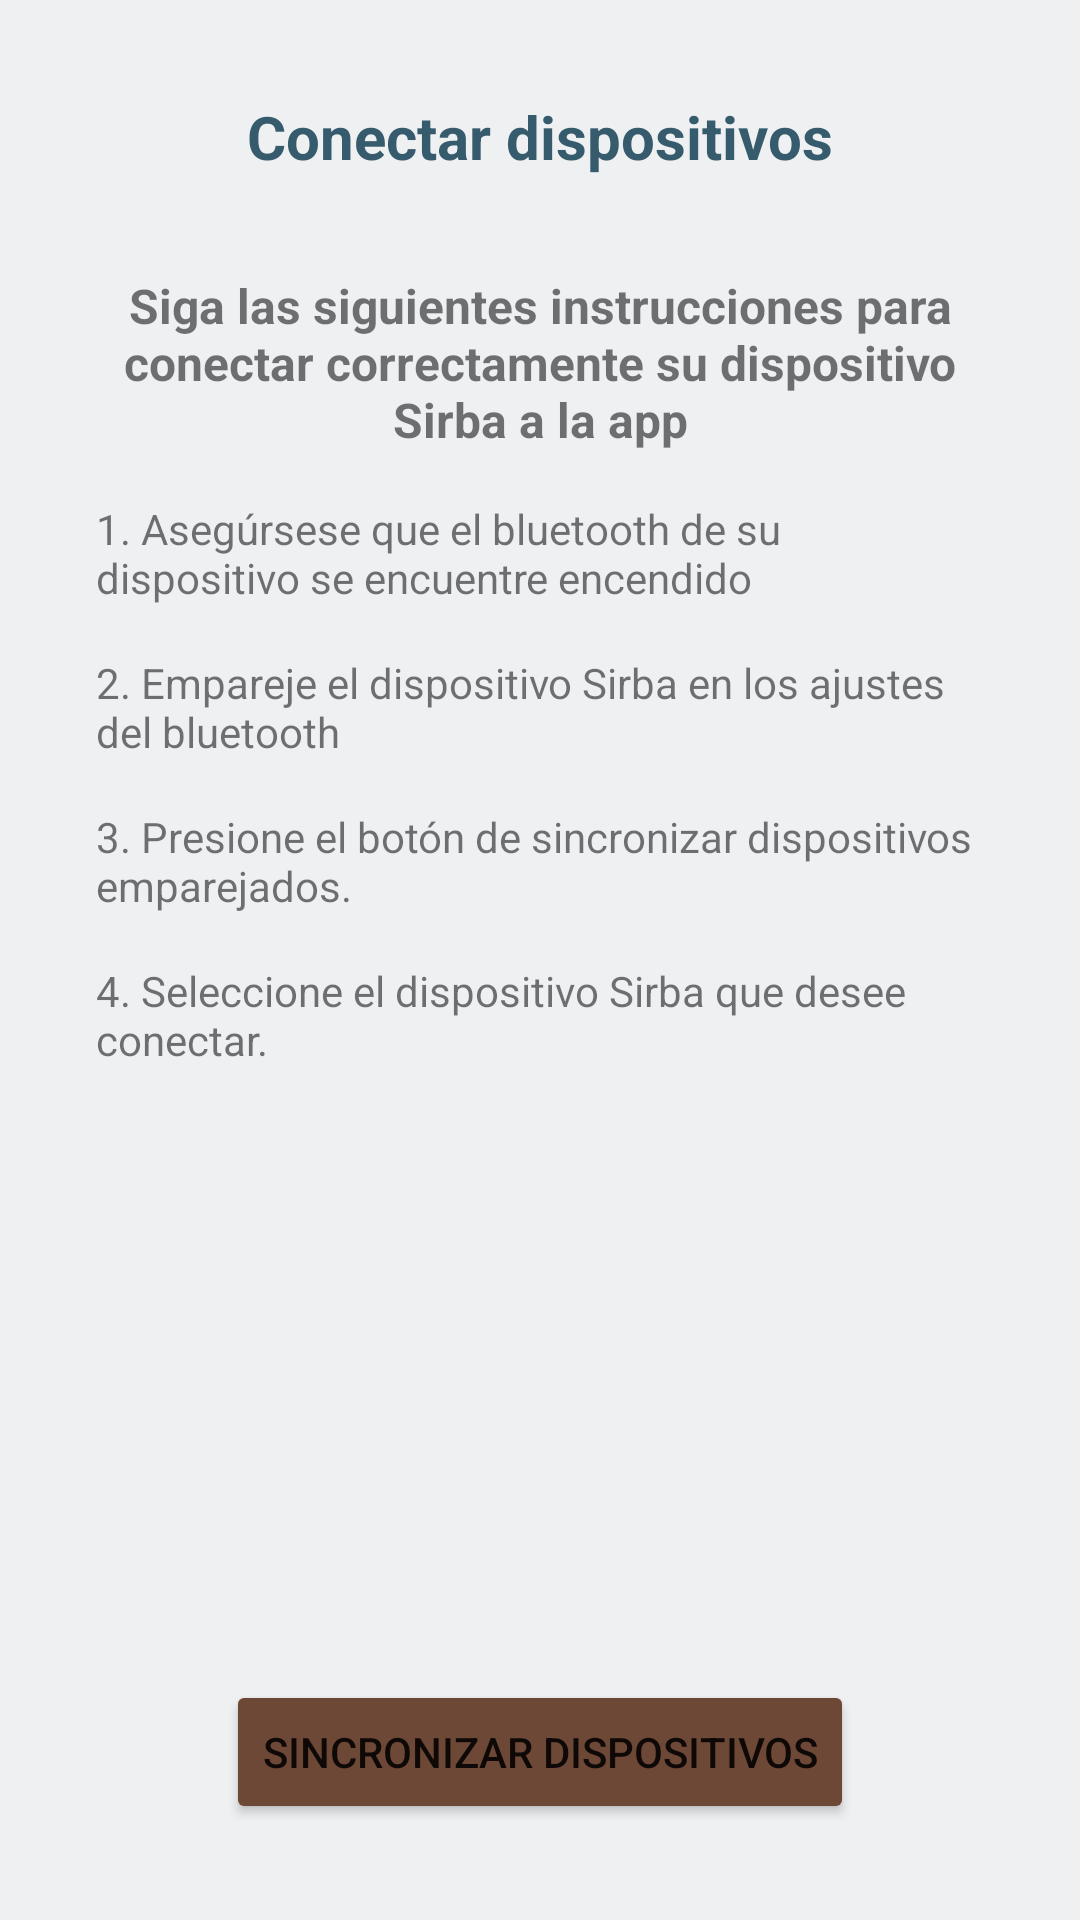

Write the Android layout XML for this screen, with the resource values it uses.
<!-- AndroidManifest.xml: application theme Theme.SirbaApp -->
<!-- res/layout/fragment_bluetooth.xml -->
<?xml version="1.0" encoding="utf-8"?>
<FrameLayout xmlns:android="http://schemas.android.com/apk/res/android"
    xmlns:app="http://schemas.android.com/apk/res-auto"
    xmlns:tools="http://schemas.android.com/tools"
    android:layout_width="match_parent"
    android:layout_height="match_parent"
    tools:context=".BluetoothFragment">

    <androidx.constraintlayout.widget.ConstraintLayout
        android:layout_width="match_parent"
        android:layout_height="match_parent">

        <TextView
            android:id="@+id/textView2"
            android:layout_width="wrap_content"
            android:layout_height="wrap_content"
            android:layout_marginTop="32dp"
            android:text="Conectar dispositivos"
            android:textColor="@color/bluegrey"
            android:textSize="20sp"
            android:textStyle="bold"
            app:layout_constraintEnd_toEndOf="parent"
            app:layout_constraintStart_toStartOf="parent"
            app:layout_constraintTop_toTopOf="parent" />

        <TextView
            android:id="@+id/textView8"
            android:layout_width="0dp"
            android:layout_height="wrap_content"
            android:layout_marginStart="32dp"
            android:layout_marginTop="16dp"
            android:layout_marginEnd="32dp"
            android:text="1. Asegúrsese que el bluetooth de su dispositivo se encuentre encendido"
            app:layout_constraintEnd_toEndOf="parent"
            app:layout_constraintStart_toStartOf="parent"
            app:layout_constraintTop_toBottomOf="@+id/textView11" />

        <TextView
            android:id="@+id/textView9"
            android:layout_width="0dp"
            android:layout_height="wrap_content"
            android:layout_marginStart="32dp"
            android:layout_marginTop="16dp"
            android:layout_marginEnd="32dp"
            android:text="2. Empareje el dispositivo Sirba en los ajustes del bluetooth "
            app:layout_constraintEnd_toEndOf="parent"
            app:layout_constraintStart_toStartOf="parent"
            app:layout_constraintTop_toBottomOf="@+id/textView8" />

        <TextView
            android:id="@+id/textView11"
            android:layout_width="0dp"
            android:layout_height="wrap_content"
            android:layout_marginStart="32dp"
            android:layout_marginTop="32dp"
            android:layout_marginEnd="32dp"
            android:text="Siga las siguientes instrucciones para conectar correctamente su dispositivo Sirba a la app"
            android:textAlignment="center"
            android:textSize="16sp"
            android:textStyle="bold"
            app:layout_constraintEnd_toEndOf="parent"
            app:layout_constraintStart_toStartOf="parent"
            app:layout_constraintTop_toBottomOf="@+id/textView2" />

        <TextView
            android:id="@+id/textView12"
            android:layout_width="0dp"
            android:layout_height="wrap_content"
            android:layout_marginStart="32dp"
            android:layout_marginTop="16dp"
            android:layout_marginEnd="32dp"
            android:text="3. Presione el botón de sincronizar dispositivos emparejados."
            app:layout_constraintEnd_toEndOf="parent"
            app:layout_constraintHorizontal_bias="0.498"
            app:layout_constraintStart_toStartOf="parent"
            app:layout_constraintTop_toBottomOf="@+id/textView9" />

        <TextView
            android:id="@+id/textView13"
            android:layout_width="0dp"
            android:layout_height="wrap_content"
            android:layout_marginStart="32dp"
            android:layout_marginTop="16dp"
            android:layout_marginEnd="32dp"
            android:text="4. Seleccione el dispositivo Sirba que desee conectar."
            app:layout_constraintEnd_toEndOf="parent"
            app:layout_constraintStart_toStartOf="parent"
            app:layout_constraintTop_toBottomOf="@+id/textView12" />

        <ListView
            android:id="@+id/deviceListTv"
            android:layout_width="0dp"
            android:layout_height="0dp"
            android:layout_marginStart="32dp"
            android:layout_marginTop="32dp"
            android:layout_marginEnd="32dp"
            android:layout_marginBottom="32dp"
            app:layout_constraintBottom_toTopOf="@+id/syncButton"
            app:layout_constraintEnd_toEndOf="parent"
            app:layout_constraintStart_toStartOf="parent"
            app:layout_constraintTop_toBottomOf="@+id/textView13">

        </ListView>

        <Button
            android:id="@+id/syncButton"
            android:layout_width="wrap_content"
            android:layout_height="wrap_content"
            android:layout_marginBottom="32dp"
            android:backgroundTint="@color/brown"
            android:text="Sincronizar dispositivos"
            app:cornerRadius="100dp"
            app:layout_constraintBottom_toBottomOf="parent"
            app:layout_constraintEnd_toEndOf="parent"
            app:layout_constraintStart_toStartOf="parent" />

        <ImageButton
            android:id="@+id/backButton"
            android:layout_width="30dp"
            android:layout_height="25dp"
            android:layout_marginStart="32dp"
            android:background="@color/reply_blue_50"
            android:src="@drawable/ic_round_arrow_back_24"
            app:layout_constraintBottom_toBottomOf="@+id/textView2"
            app:layout_constraintStart_toStartOf="parent"
            app:layout_constraintTop_toTopOf="@+id/textView2" />

    </androidx.constraintlayout.widget.ConstraintLayout>

</FrameLayout>
<!-- resources referenced by this layout -->
<resources>
  <color name="bluegrey">#365B6D</color>
  <color name="brown">#6D4836</color>
  <color name="reply_blue_50">#eef0f2</color>
  <style name="Theme.SirbaApp" parent="Theme.MaterialComponents.DayNight.NoActionBar">
          
          <item name="colorPrimary">@color/bluegrey</item>
          <item name="colorPrimaryVariant">@color/bluegrey_dark</item>
          <item name="colorOnPrimary">@color/white</item>
          
          <item name="colorSecondary">@color/brown</item>
          <item name="colorSecondaryVariant">@color/brown_dark</item>
          <item name="colorOnSecondary">@color/white</item>
          
          <item name="android:statusBarColor" tools:targetApi="l">?attr/colorPrimaryVariant</item>
          
          <item name="android:colorBackground">@color/reply_blue_50</item>
      </style>
  <color name="bluegrey_dark">#043242</color>
  <color name="white">#FFFFFFFF</color>
  <color name="brown_dark">#321911</color>
</resources>
